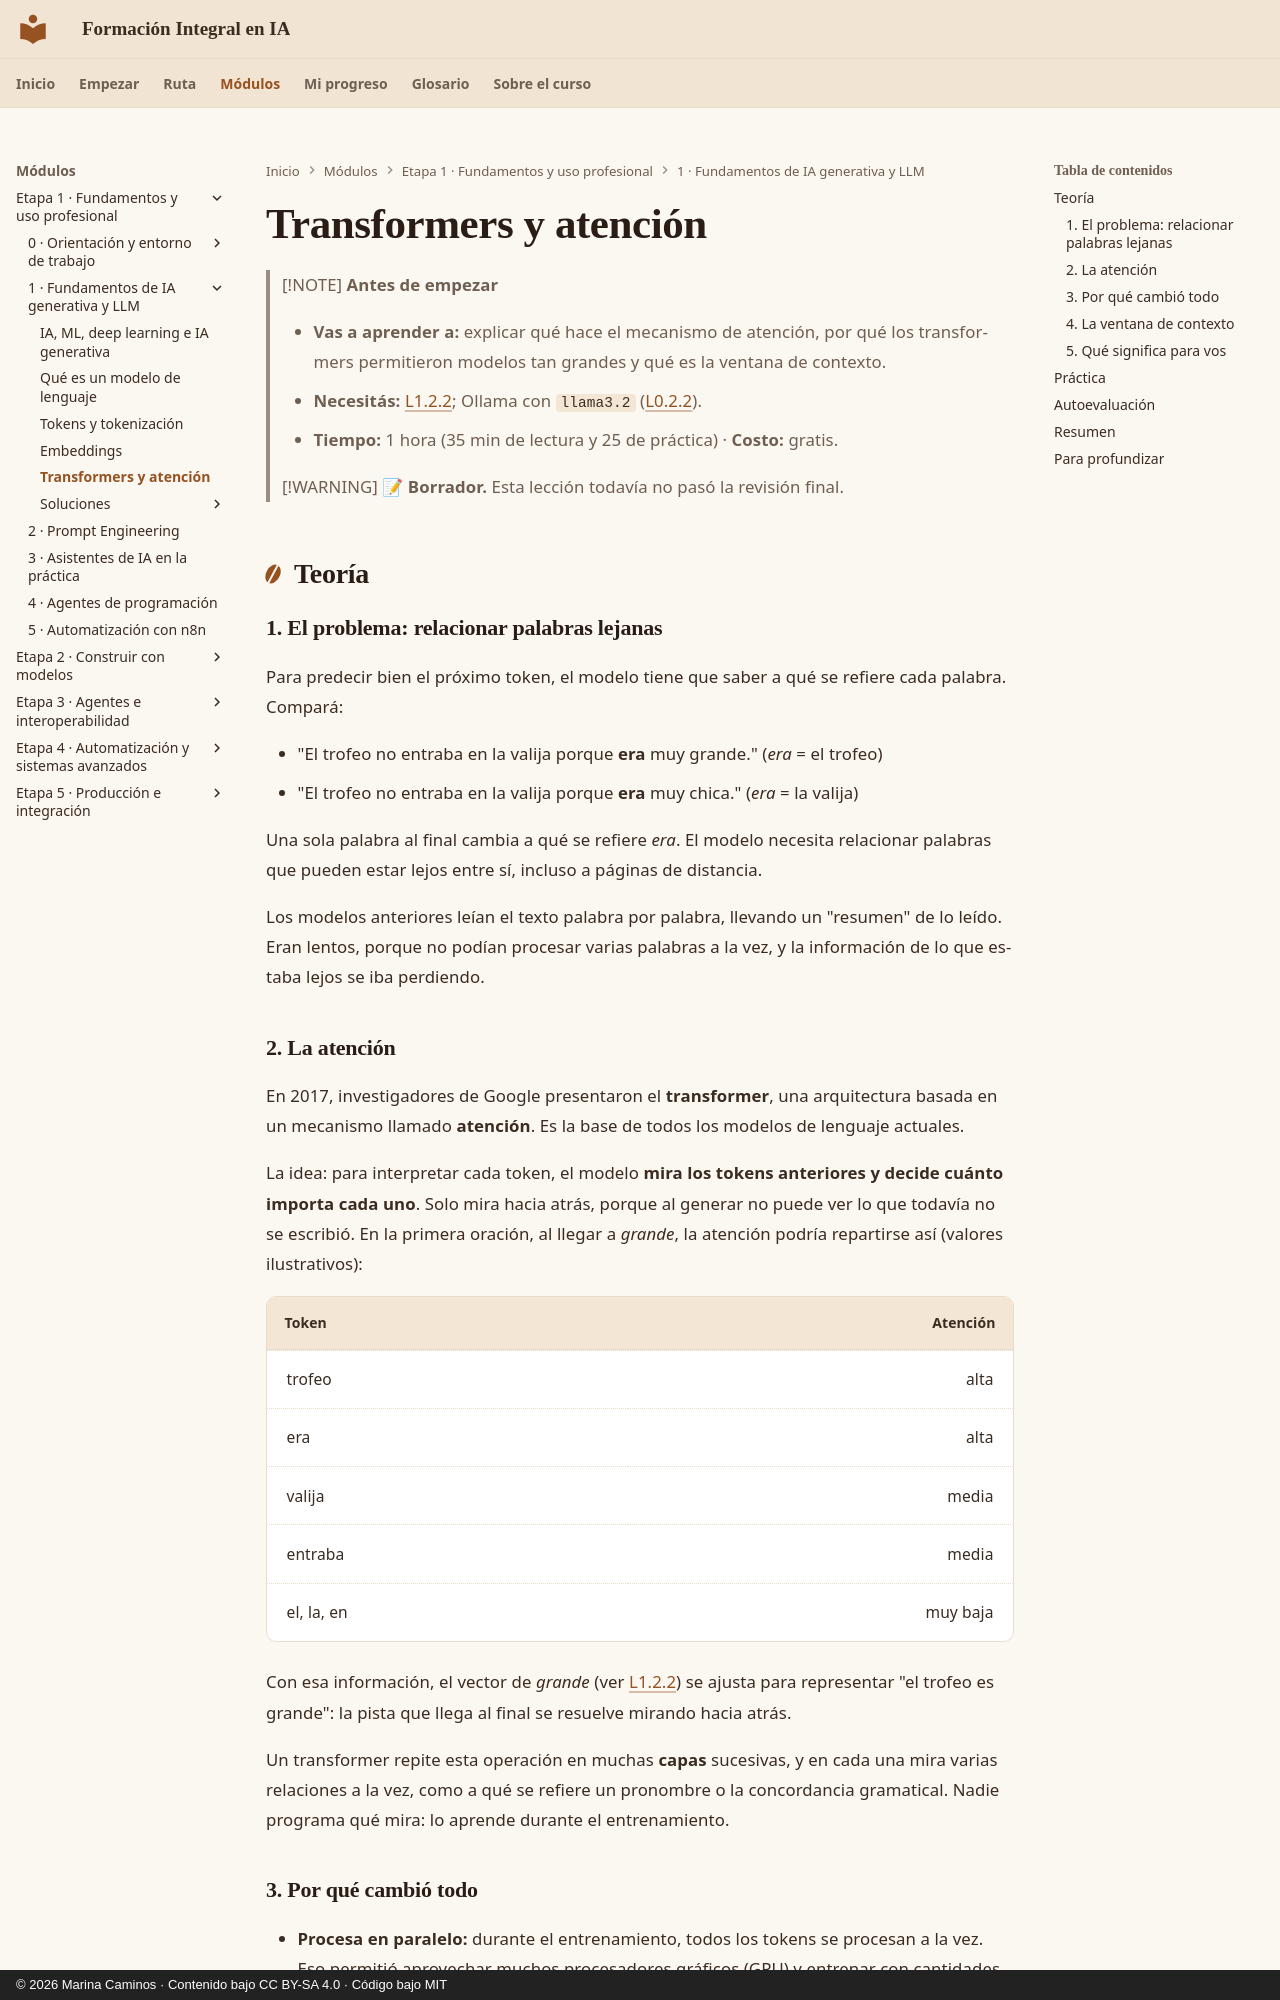

repository: CaminosMarina/curso-ia · page: m01-fundamentos-llm/l1-2-3-transformers-y-atencion/index.html · generator: mkdocs · copyright: © 2026 Marina Caminos · Contenido bajo CC BY-SA 4.0 · Código bajo MIT

---
id: L1.2.3
titulo: "Transformers y atención"
modulo: M1
unidad: U1.2
tipo: C
horas_estimadas: 1
costo: gratis
estado: borrador
ultima_revision: 2026-10-24
version_academica: "1.3"
soluciones: soluciones/l1-2-3.md
---

# Transformers y atención

> [!NOTE]
> **Antes de empezar**
>
> - **Vas a aprender a:** explicar qué hace el mecanismo de atención, por qué los transformers permitieron modelos tan grandes y qué es la ventana de contexto.
> - **Necesitás:** [L1.2.2](l1-2-2-embeddings.md); Ollama con `llama3.2` ([L0.2.2](../m00-orientacion/l0-2-2-claves-y-modelo-local.md)).
> - **Tiempo:** 1 hora (35 min de lectura y 25 de práctica) · **Costo:** gratis.

> [!WARNING]
> 📝 **Borrador.** Esta lección todavía no pasó la revisión final.

## Teoría

### 1. El problema: relacionar palabras lejanas

Para predecir bien el próximo token, el modelo tiene que saber a qué se refiere cada palabra. Compará:

- "El trofeo no entraba en la valija porque **era** muy grande." (*era* = el trofeo)
- "El trofeo no entraba en la valija porque **era** muy chica." (*era* = la valija)

Una sola palabra al final cambia a qué se refiere *era*. El modelo necesita relacionar palabras que pueden estar lejos entre sí, incluso a páginas de distancia.

Los modelos anteriores leían el texto palabra por palabra, llevando un "resumen" de lo leído. Eran lentos, porque no podían procesar varias palabras a la vez, y la información de lo que estaba lejos se iba perdiendo.

### 2. La atención

En 2017, investigadores de Google presentaron el **transformer**, una arquitectura basada en un mecanismo llamado **atención**. Es la base de todos los modelos de lenguaje actuales.

La idea: para interpretar cada token, el modelo **mira los tokens anteriores y decide cuánto importa cada uno**. Solo mira hacia atrás, porque al generar no puede ver lo que todavía no se escribió. En la primera oración, al llegar a *grande*, la atención podría repartirse así (valores ilustrativos):

| Token | Atención |
|---|---:|
| trofeo | alta |
| era | alta |
| valija | media |
| entraba | media |
| el, la, en | muy baja |

Con esa información, el vector de *grande* (ver [L1.2.2](l1-2-2-embeddings.md)) se ajusta para representar "el trofeo es grande": la pista que llega al final se resuelve mirando hacia atrás.

Un transformer repite esta operación en muchas **capas** sucesivas, y en cada una mira varias relaciones a la vez, como a qué se refiere un pronombre o la concordancia gramatical. Nadie programa qué mira: lo aprende durante el entrenamiento.

### 3. Por qué cambió todo

- **Procesa en paralelo:** durante el entrenamiento, todos los tokens se procesan a la vez. Eso permitió aprovechar muchos procesadores gráficos (GPU) y entrenar con cantidades enormes de texto.
- **Conecta directamente cada token con todos los anteriores:** el último token de un texto largo puede mirar el primero en un solo paso, sin depender de un resumen que se va degradando.
